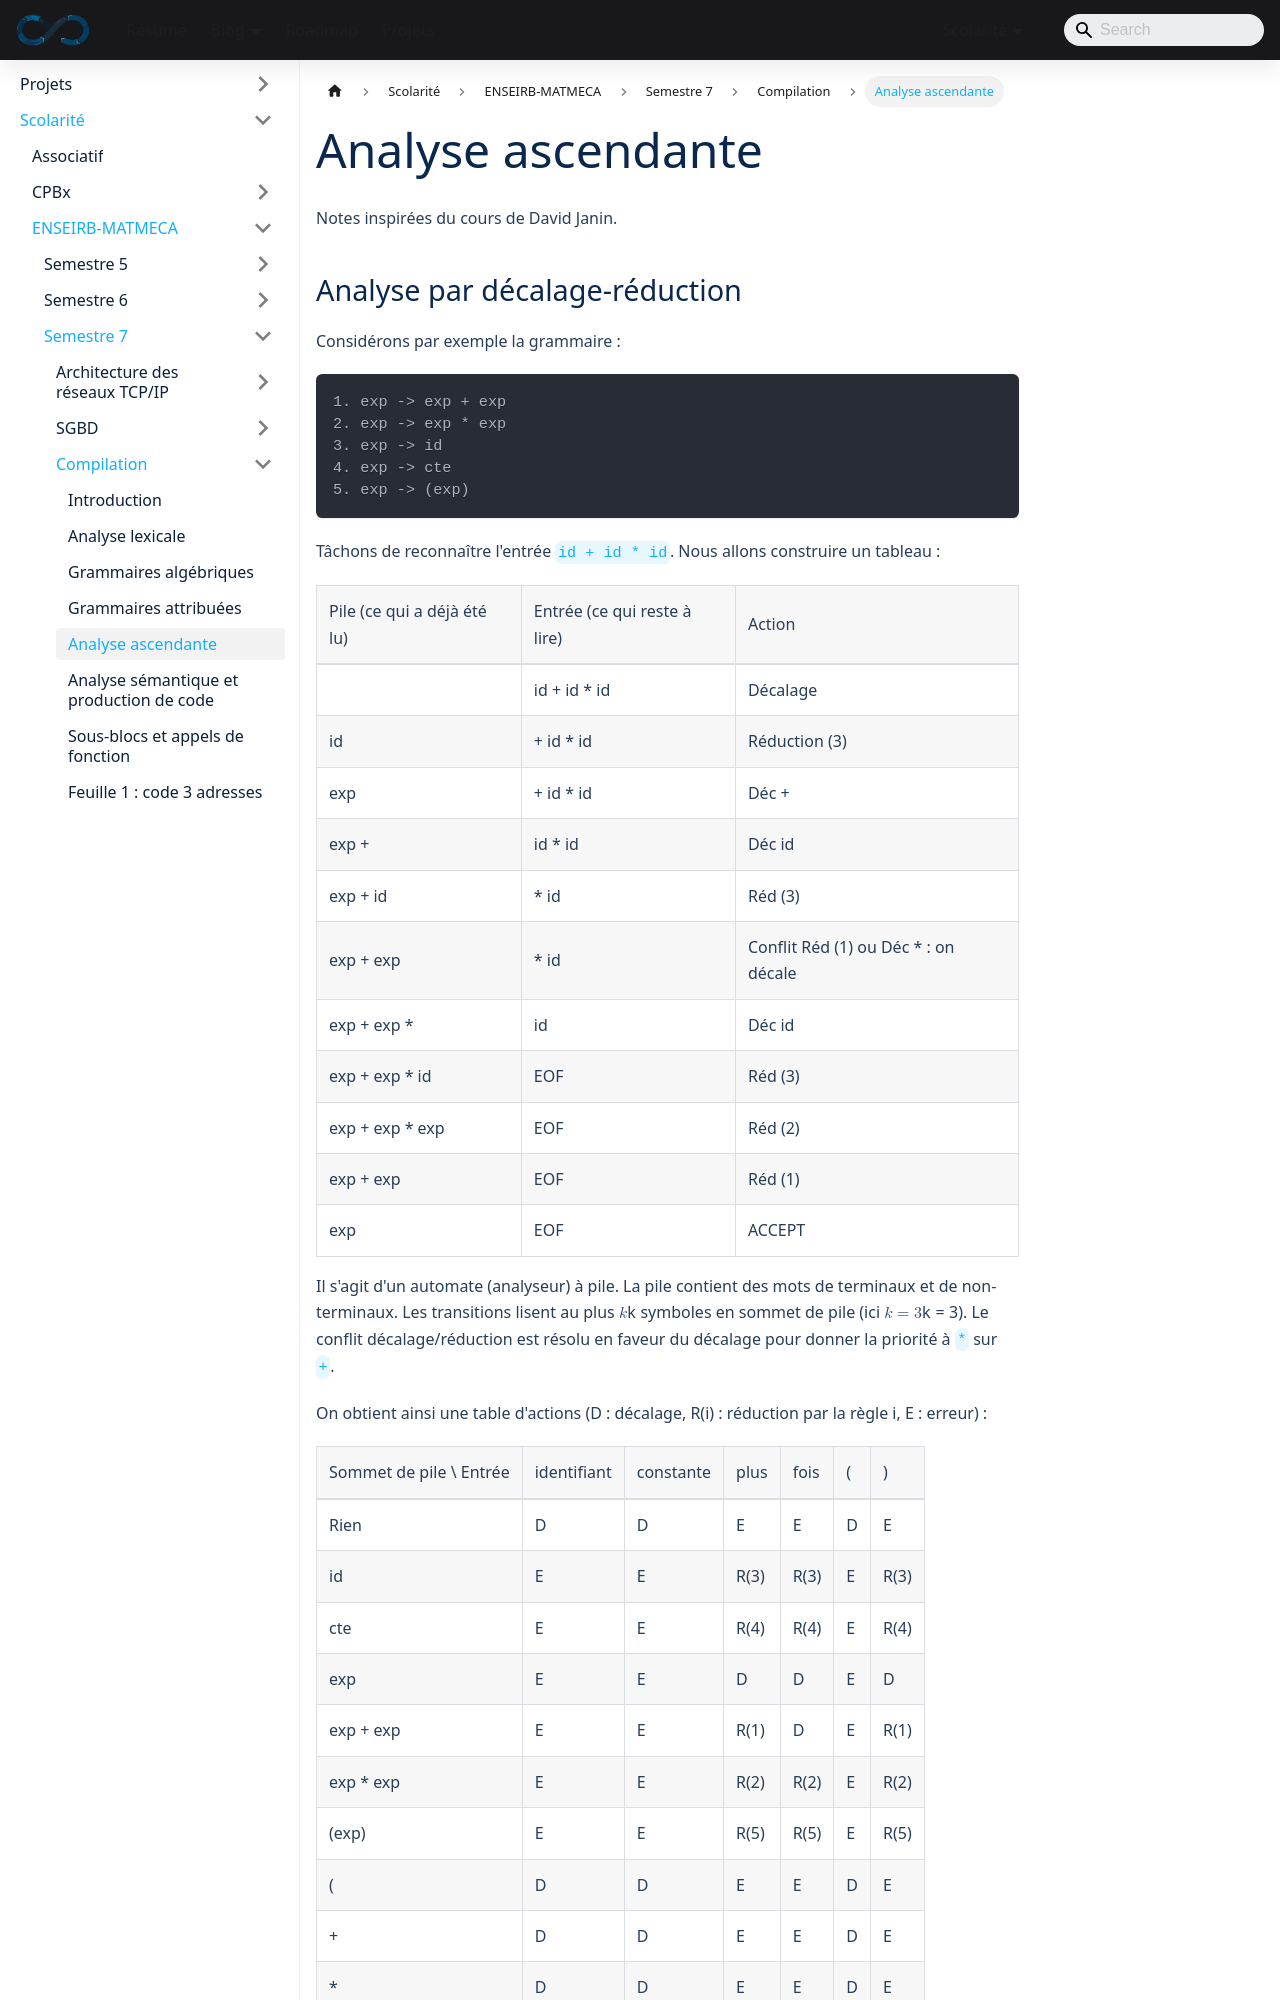

repository: sedelpeuch/sedelpeuch.github.io · page: docs/scolarite/enseirb/s7/compilation/cours5/index.html · generator: docusaurus

---
title: "Analyse ascendante"
description: "Analyse ascendante par décalage-réduction : déroulé sur un exemple, conflits, table d'actions et manipulation des attributs sur la pile d'analyse."
---

Notes inspirées du cours de David Janin.
